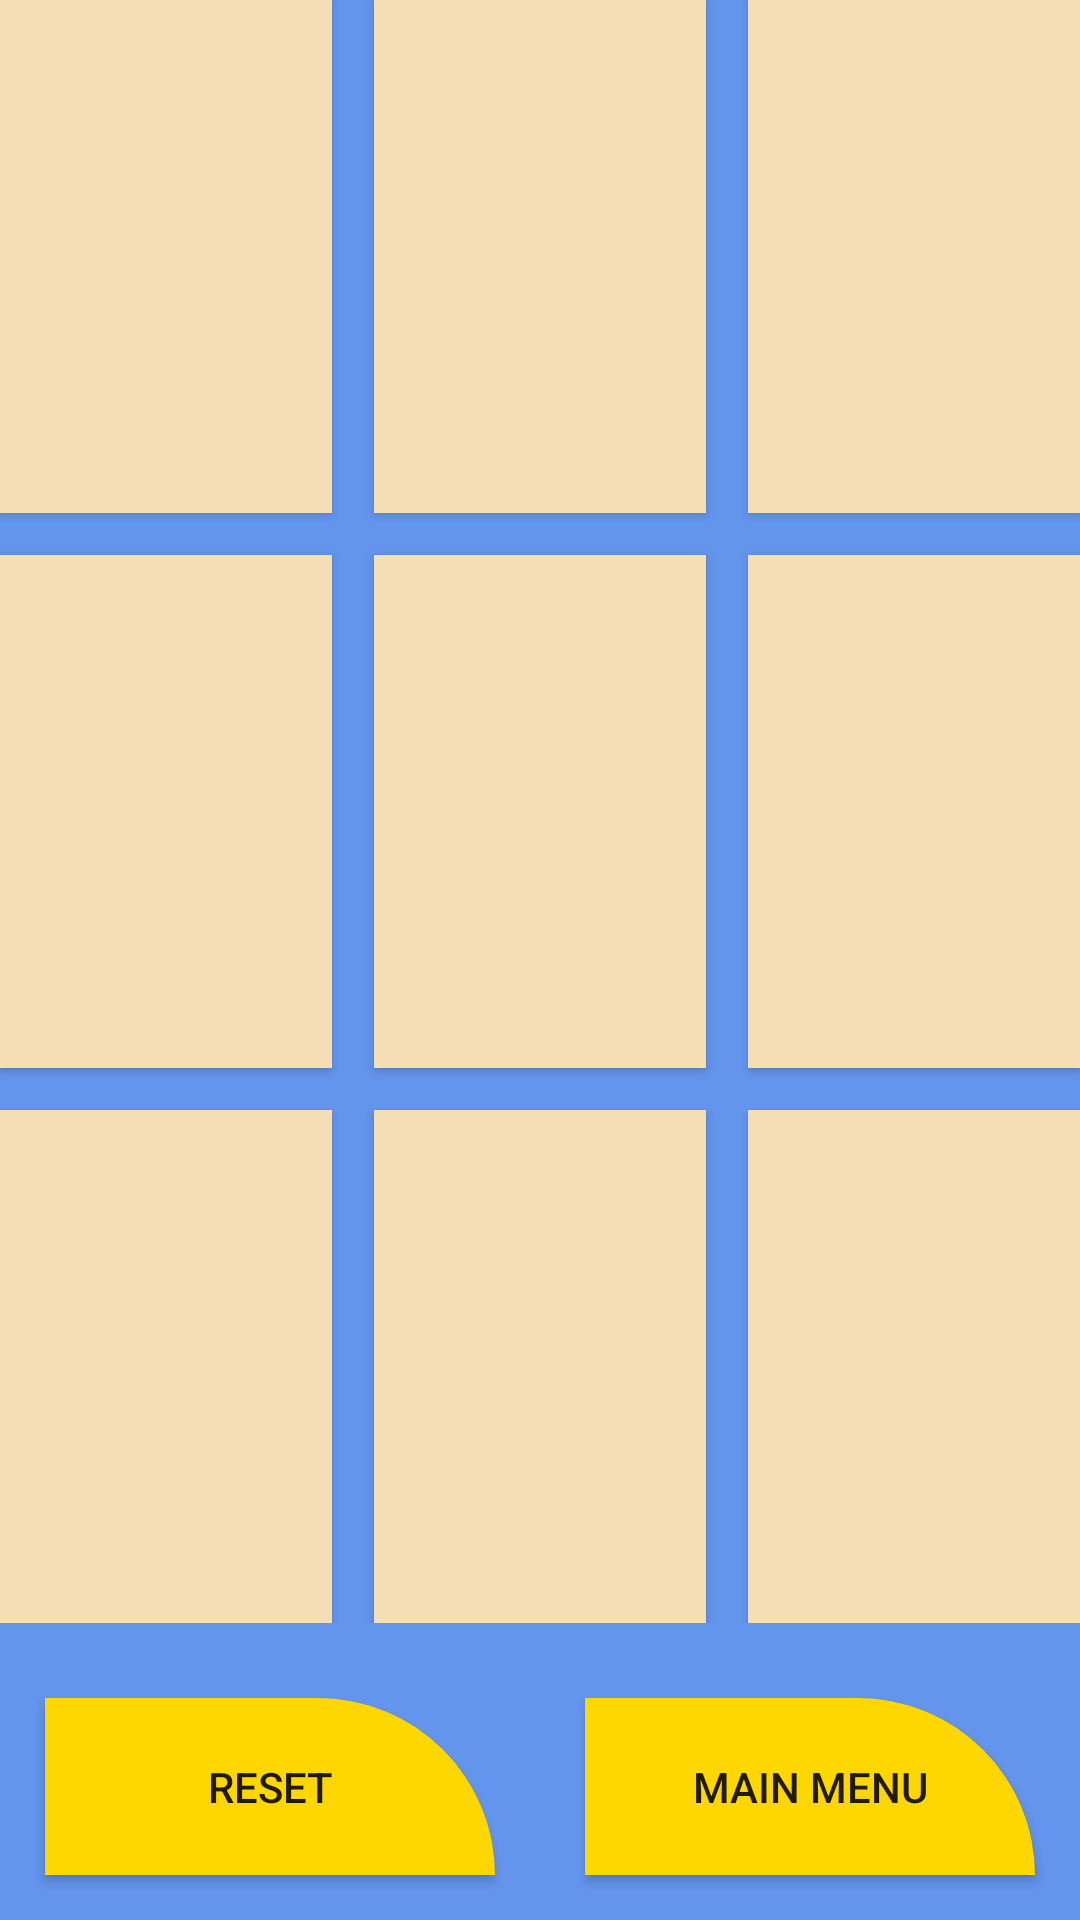

Layout XML and referenced resources for this Android screen:
<!-- AndroidManifest.xml: application theme AppTheme -->
<!-- res/layout/activity_main.xml -->
<LinearLayout xmlns:android="http://schemas.android.com/apk/res/android"
    xmlns:tools="http://schemas.android.com/tools"
    android:layout_width="match_parent"
    android:layout_height="match_parent"
    android:orientation="vertical"
    android:background="@color/CornflowerBlue"
    tools:context="com.vpd.dwivedi.dingdang.MainActivity" >



    <LinearLayout
        android:layout_width="match_parent"
        android:layout_height="wrap_content"
        android:orientation="horizontal"
        android:layout_weight="1"


    >

        <Button
            android:id="@+id/button1"
            android:layout_width="wrap_content"
            android:layout_height="match_parent"
            android:layout_weight="1"
            android:layout_marginBottom="7dp"
            android:layout_marginRight="7dp"
            android:background="@color/Wheat"
            android:text=""/>

        <Button
            android:id="@+id/button2"
            android:layout_width="wrap_content"
            android:layout_height="match_parent"
            android:layout_weight="1"
            android:layout_marginRight="7dp"
            android:layout_marginBottom="7dp"
            android:layout_marginLeft="7dp"
            android:background="@color/Wheat"
            android:text="" />

        <Button
            android:id="@+id/button3"
            android:layout_width="wrap_content"
            android:layout_height="match_parent"
            android:layout_weight="1"
            android:layout_marginLeft="7dp"
            android:layout_marginBottom="7dp"
            android:background="@color/Wheat"
            android:text="" />

    </LinearLayout>

    <LinearLayout
        android:layout_width="match_parent"
        android:layout_height="wrap_content"
        android:orientation="horizontal"
        android:layout_weight="1">

        <Button
            android:id="@+id/button4"
            android:layout_width="wrap_content"
            android:layout_height="match_parent"
            android:layout_weight="1"
            android:layout_marginRight="7dp"
            android:layout_marginBottom="7dp"
            android:layout_marginTop="7dp"
            android:background="@color/Wheat"
            android:text="" />

        <Button
            android:id="@+id/button5"
            android:layout_width="wrap_content"
            android:layout_height="match_parent"
            android:layout_weight="1"
            android:layout_margin="7dp"
            android:background="@color/Wheat"
            android:text="" />

        <Button
            android:id="@+id/button6"
            android:layout_width="wrap_content"
            android:layout_height="match_parent"
            android:layout_weight="1"
            android:layout_marginLeft="7dp"
            android:layout_marginBottom="7dp"
            android:layout_marginTop="7dp"
            android:background="@color/Wheat"
            android:text="" />

    </LinearLayout>

    <LinearLayout
        android:layout_width="match_parent"
        android:layout_height="wrap_content"
        android:orientation="horizontal"
        android:layout_marginBottom="10dp"
        android:layout_weight="1" >

        <Button
            android:id="@+id/button7"
            android:layout_width="wrap_content"
            android:layout_height="match_parent"
            android:layout_weight="1"
            android:layout_marginRight="7dp"
            android:layout_marginTop="7dp"
            android:background="@color/Wheat"
            android:text="" />

        <Button
            android:id="@+id/button8"
            android:layout_width="wrap_content"
            android:layout_height="match_parent"
            android:layout_weight="1"
            android:layout_marginRight="7dp"
            android:layout_marginLeft="7dp"
            android:layout_marginTop="7dp"
            android:background="@color/Wheat"
            android:text="" />

        <Button

            android:id="@+id/button9"
            android:layout_width="wrap_content"
            android:layout_height="match_parent"
            android:layout_weight="1"
            android:layout_marginLeft="7dp"
            android:layout_marginTop="7dp"
            android:background="@color/Wheat"
            android:text="" />

    </LinearLayout>
    <LinearLayout
        android:layout_width="match_parent"
        android:layout_height="wrap_content"
        android:background="@color/CornflowerBlue"

        android:orientation="horizontal"
        >

        <Button
            android:id="@+id/button10"
            android:layout_width="match_parent"
            android:layout_height="wrap_content"
            android:text="@string/reset"
            android:background="@drawable/shap2"
            android:layout_margin="15dp"
            android:padding="20dp"
            android:layout_weight="1" />
        <Button
            android:id="@+id/button11"
            android:layout_width="match_parent"
            android:layout_height="wrap_content"
            android:text="@string/back"
            android:background="@drawable/shap2"
            android:layout_margin="15dp"
            android:padding="20dp"

            android:layout_weight="1" />

    </LinearLayout>


</LinearLayout>
<!-- resources referenced by this layout -->
<resources>
  <color name="CornflowerBlue">#6495ED</color>
  <color name="Wheat">#F5DEB3</color>
  <!-- drawable shap2 (drawable) -->
  <?xml version="1.0" encoding="utf-8"?>
  <shape xmlns:android="http://schemas.android.com/apk/res/android"
      android:shape="rectangle" android:padding="0dp" android:useLevel = "false">
      
      <solid android:color="@color/Gold"/>
      <corners
          android:bottomRightRadius="0dp"
          android:bottomLeftRadius="0dp"
          android:topLeftRadius="0dp"
          android:topRightRadius="70dp"/>
  </shape>
  <string name="back">Main menu</string>
  <string name="reset">Reset</string>
  <style name="AppTheme" parent="Theme.AppCompat.Light.DarkActionBar">
          
          <item name="colorPrimary">@color/Red</item>
          <item name="colorPrimaryDark">@color/CornflowerBlue</item>
          <item name="colorAccent">@color/Gold</item>
      </style>
  <color name="Gold">#FFD700</color>
  <color name="Red">#FF0000</color>
</resources>
